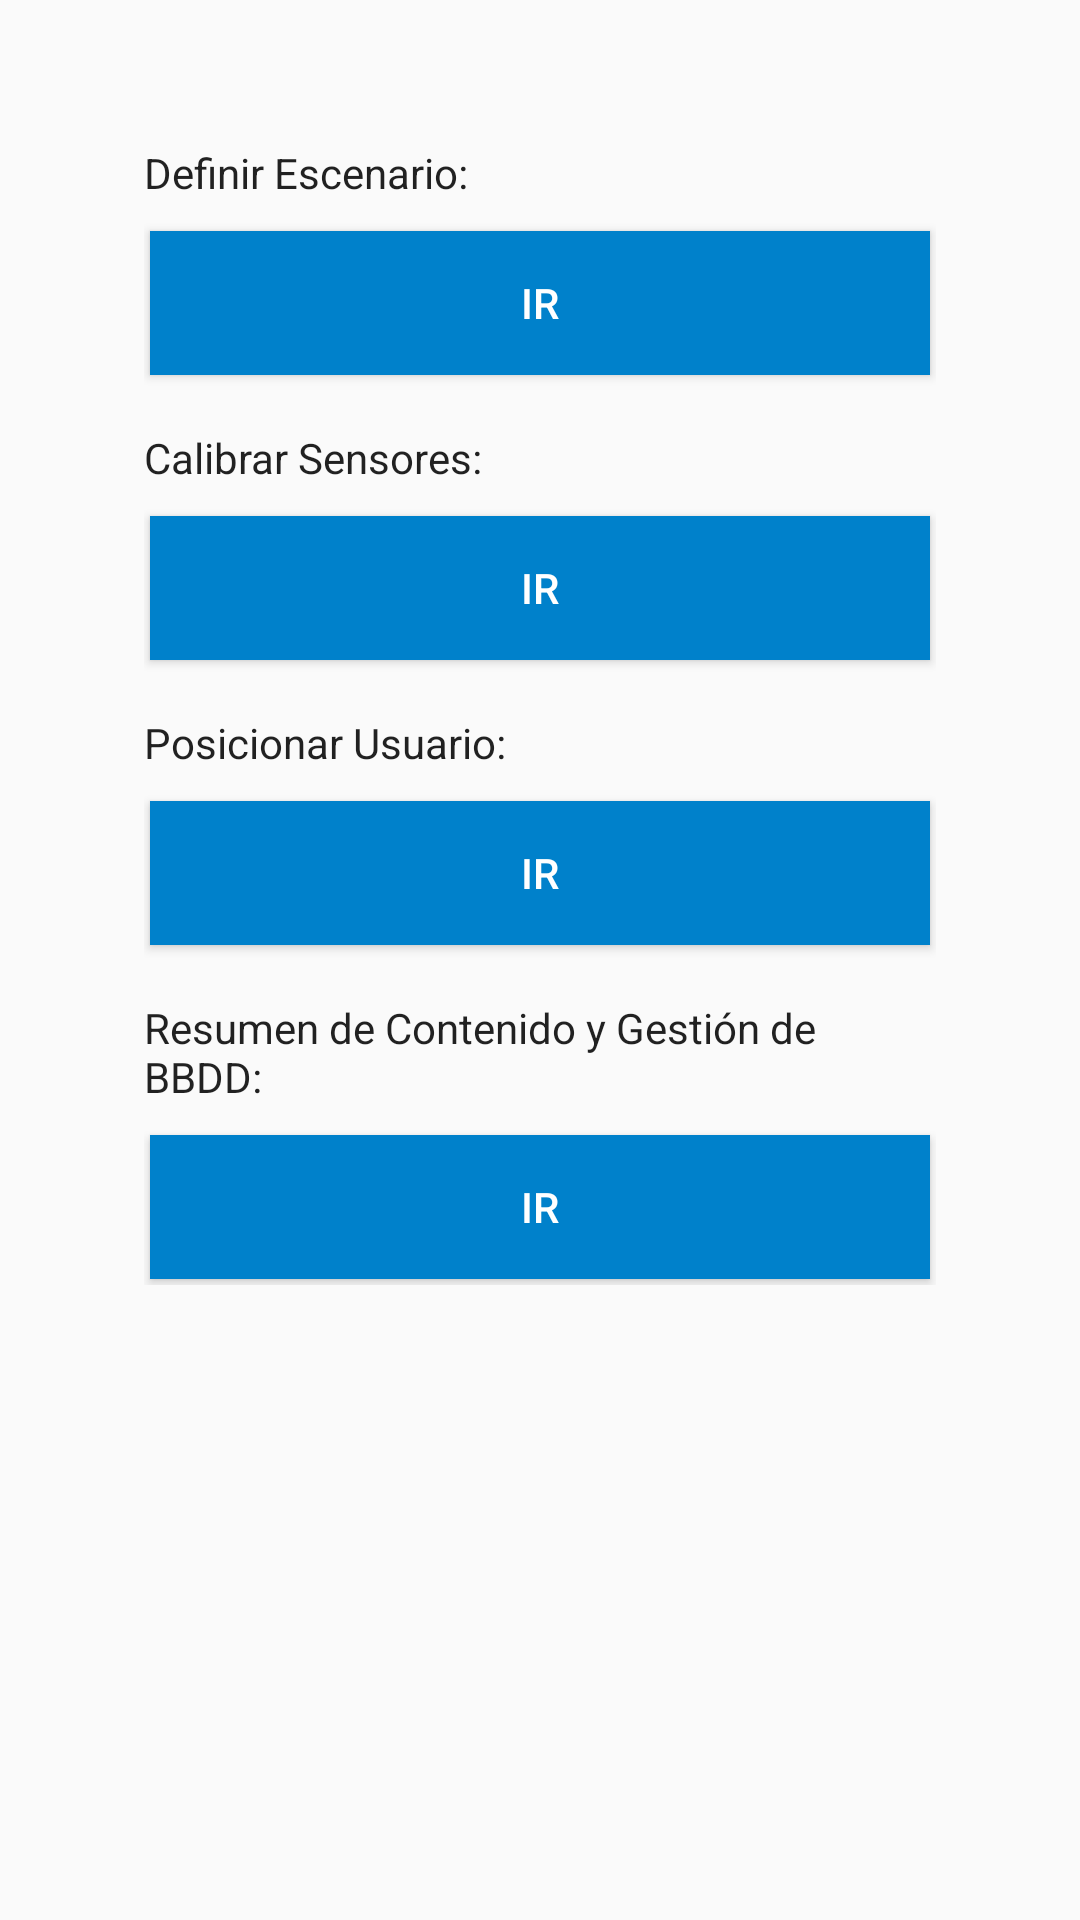

Produce the Android XML layout that renders to this screen, including the resource entries it uses.
<!-- AndroidManifest.xml: activity theme FormularioTheme -->
<!-- res/layout/activity_formulario.xml -->
<?xml version="1.0" encoding="utf-8"?>
<android.support.constraint.ConstraintLayout xmlns:android="http://schemas.android.com/apk/res/android"
    xmlns:app="http://schemas.android.com/apk/res-auto"
    xmlns:tools="http://schemas.android.com/tools"
    android:layout_width="match_parent"
    android:layout_height="match_parent"
    tools:context="nos.nakisha.org.miMuseoNOS.FormularioActivity">

    <ScrollView
        android:layout_width="match_parent"
        android:layout_height="match_parent"
        app:layout_constraintBottom_toBottomOf="parent"
        app:layout_constraintEnd_toEndOf="parent"
        app:layout_constraintStart_toStartOf="parent"
        app:layout_constraintTop_toTopOf="parent">

        <LinearLayout
            android:layout_width="match_parent"
            android:layout_height="wrap_content"
            android:orientation="vertical"
            android:padding="48dp">

            <TextView
                android:id="@+id/textView12"
                android:layout_width="match_parent"
                android:layout_height="wrap_content"
                android:text="Definir Escenario:"
                android:textAppearance="@style/TextAppearance.AppCompat.Body1" />

            <Space
                android:layout_width="match_parent"
                android:layout_height="8dp" />

            <Button
                android:id="@+id/insertarDatosBtn"
                android:layout_width="match_parent"
                android:layout_height="wrap_content"
                android:layout_margin="2dp"
                android:background="@color/colorPrimaryDark"
                android:text="IR"
                android:textColor="@android:color/white" />

            <Space
                android:layout_width="match_parent"
                android:layout_height="16dp"/>

            <TextView
                android:id="@+id/textView13"
                android:layout_width="match_parent"
                android:layout_height="wrap_content"
                android:text="Calibrar Sensores:"
                android:textAppearance="@style/TextAppearance.AppCompat.Body1" />

            <Space
                android:layout_width="match_parent"
                android:layout_height="8dp"/>

            <Button
                android:id="@+id/muestreoEstBtn"
                android:layout_width="match_parent"
                android:layout_height="wrap_content"
                android:layout_margin="2dp"
                android:background="@color/colorPrimaryDark"
                android:text="IR"
                android:textColor="@android:color/white" />

            <Space
                android:layout_width="match_parent"
                android:layout_height="16dp" />

            <TextView
                android:id="@+id/textView14"
                android:layout_width="match_parent"
                android:layout_height="wrap_content"
                android:text="Posicionar Usuario:"
                android:textAppearance="@style/TextAppearance.AppCompat.Body1" />

            <Space
                android:layout_width="match_parent"
                android:layout_height="8dp" />

            <Button
                android:id="@+id/escEstKalmanBtn"
                android:layout_width="match_parent"
                android:layout_height="wrap_content"
                android:layout_margin="2dp"
                android:background="@color/colorPrimaryDark"
                android:text="IR"
                android:textColor="@android:color/white" />

            <Space
                android:layout_width="match_parent"
                android:layout_height="16dp"/>

            <TextView
                android:id="@+id/textView15"
                android:layout_width="match_parent"
                android:layout_height="wrap_content"
                android:text="Resumen de Contenido y Gestión de BBDD:"
                android:textAppearance="@style/TextAppearance.AppCompat.Body1" />

            <Space
                android:layout_width="match_parent"
                android:layout_height="8dp"/>

            <Button
                android:id="@+id/gestionBBDD"
                android:layout_width="match_parent"
                android:layout_height="wrap_content"
                android:layout_margin="2dp"
                android:background="@color/colorPrimaryDark"
                android:text="IR"
                android:textColor="@android:color/white" />


        </LinearLayout>
    </ScrollView>

</android.support.constraint.ConstraintLayout>
<!-- resources referenced by this layout -->
<resources>
  <color name="colorPrimaryDark">#0081cb</color>
  <style name="FormularioTheme" parent="Theme.AppCompat.Light.DarkActionBar">
          <item name="colorPrimary">@color/colorPrimary</item>
          <item name="colorPrimaryDark">@color/colorPrimaryDark</item>
          <item name="colorAccent">@color/colorAccent</item>
      </style>
  <color name="colorPrimary">#00b0ff</color>
  <color name="colorAccent">#69e2ff</color>
</resources>
